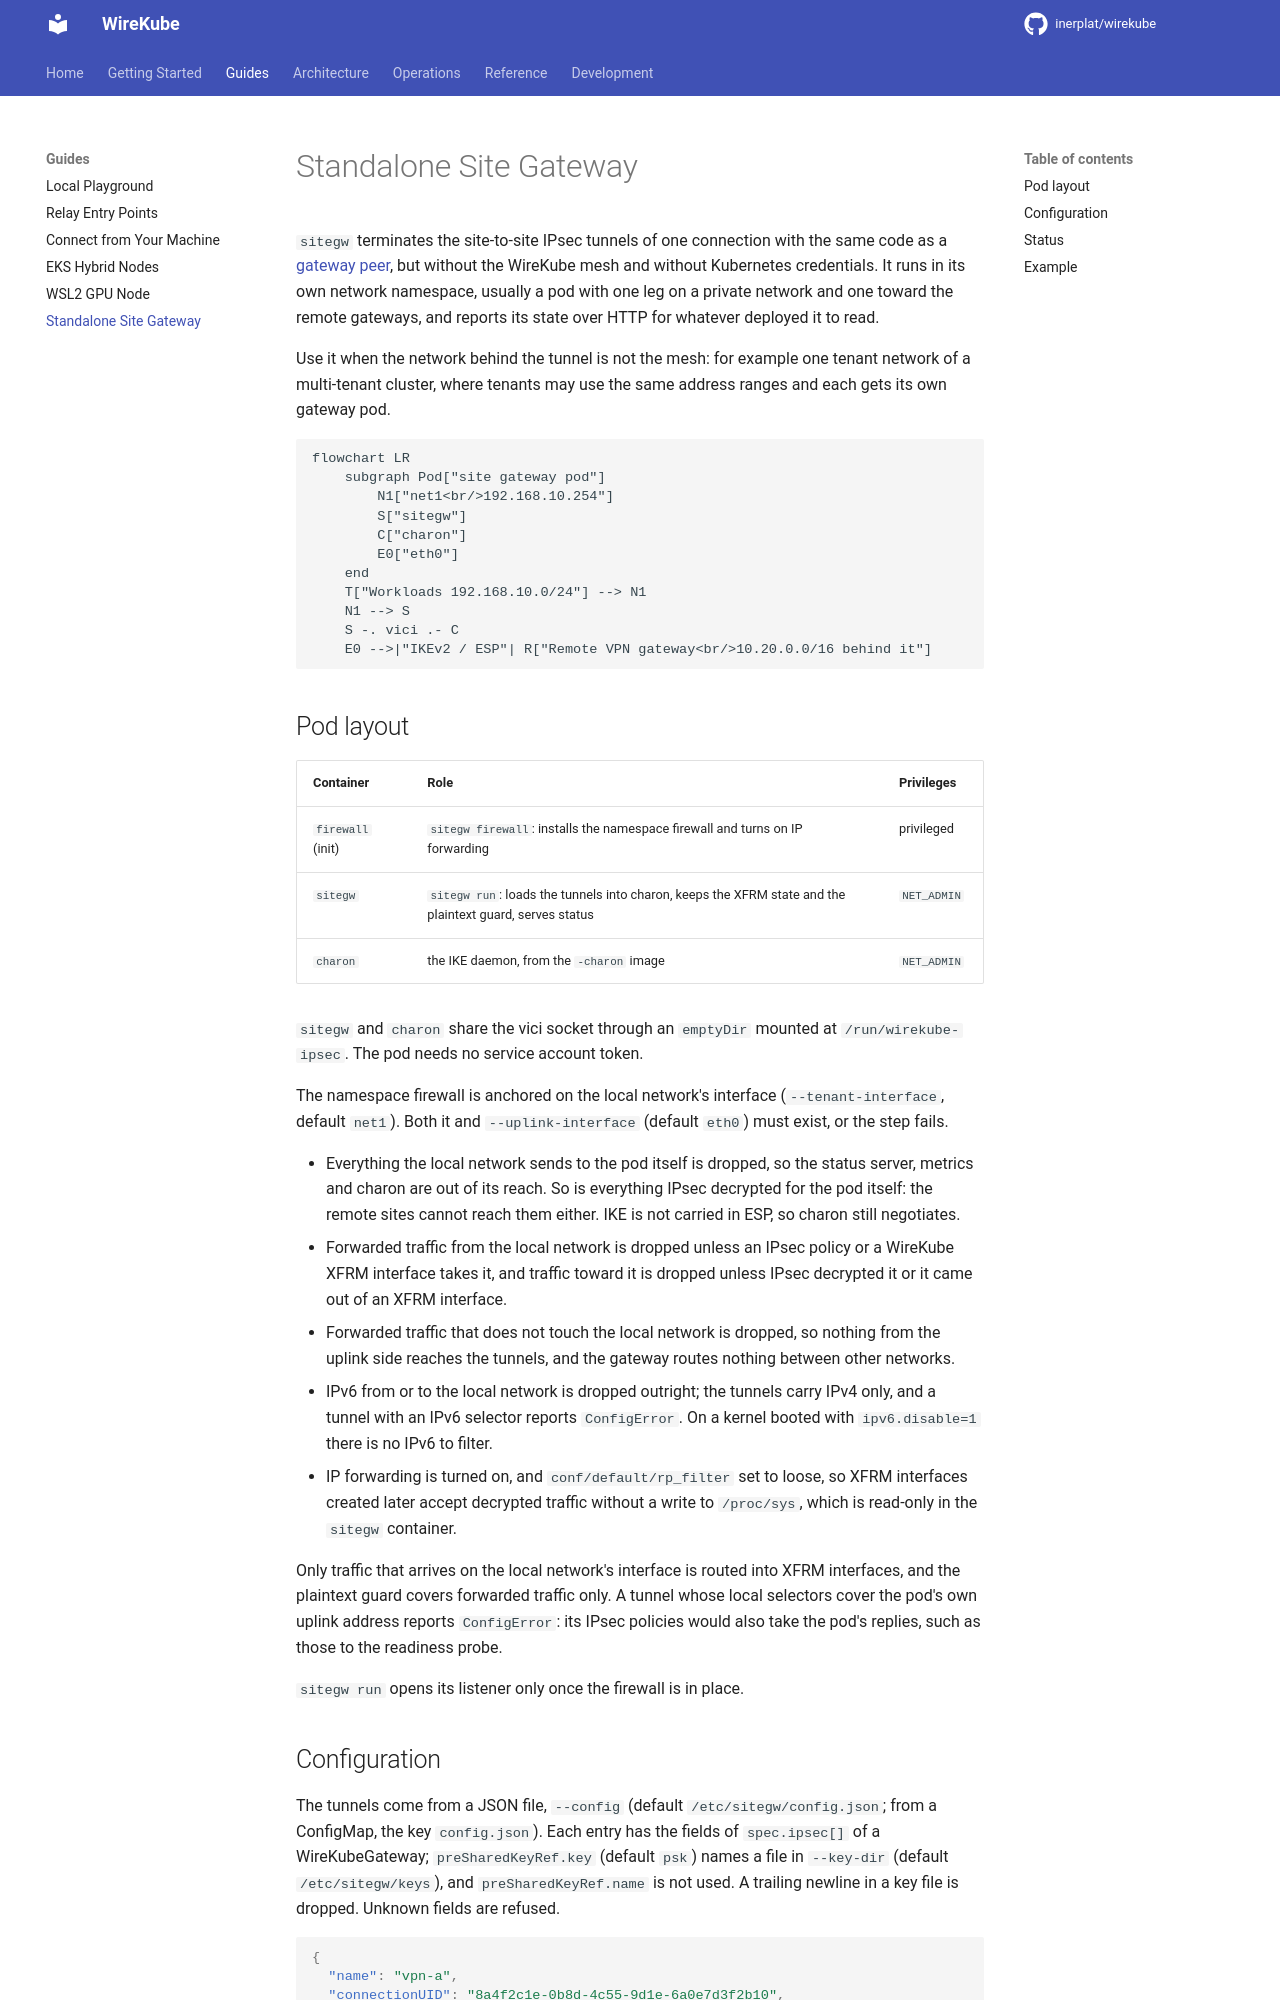

repository: inerplat/wirekube · page: guides/site-gateway/index.html · generator: mkdocs

# Standalone Site Gateway

`sitegw` terminates the site-to-site IPsec tunnels of one connection with the
same code as a [gateway peer](../architecture/ipsec.md), but without the
WireKube mesh and without Kubernetes credentials. It runs in its own network
namespace, usually a pod with one leg on a private network and one toward
the remote gateways, and reports its state over HTTP for whatever deployed
it to read.

Use it when the network behind the tunnel is not the mesh: for example one
tenant network of a multi-tenant cluster, where tenants may use the same
address ranges and each gets its own gateway pod.

```mermaid
flowchart LR
    subgraph Pod["site gateway pod"]
        N1["net1<br/>192.168.10.254"]
        S["sitegw"]
        C["charon"]
        E0["eth0"]
    end
    T["Workloads 192.168.10.0/24"] --> N1
    N1 --> S
    S -. vici .- C
    E0 -->|"IKEv2 / ESP"| R["Remote VPN gateway<br/>10.20.0.0/16 behind it"]
```

## Pod layout

| Container | Role | Privileges |
|-----------|------|------------|
| `firewall` (init) | `sitegw firewall`: installs the namespace firewall and turns on IP forwarding | privileged |
| `sitegw` | `sitegw run`: loads the tunnels into charon, keeps the XFRM state and the plaintext guard, serves status | `NET_ADMIN` |
| `charon` | the IKE daemon, from the `-charon` image | `NET_ADMIN` |

`sitegw` and `charon` share the vici socket through an `emptyDir` mounted at
`/run/wirekube-ipsec`. The pod needs no service account token.

The namespace firewall is anchored on the local network's interface (`--tenant-interface`, default
`net1`). Both it and `--uplink-interface` (default `eth0`) must exist, or the
step fails.

- Everything the local network sends to the pod itself is dropped, so the
  status server, metrics and charon are out of its reach. So is everything
  IPsec decrypted for the pod itself: the remote sites cannot reach them
  either. IKE is not carried in ESP, so charon still negotiates.
- Forwarded traffic from the local network is dropped unless an IPsec
  policy or a WireKube XFRM interface takes it, and traffic toward it is
  dropped unless IPsec decrypted it or it came out of an XFRM interface.
- Forwarded traffic that does not touch the local network is dropped, so
  nothing from the uplink side reaches the tunnels, and the gateway routes
  nothing between other networks.
- IPv6 from or to the local network is dropped outright; the tunnels carry
  IPv4 only, and a tunnel with an IPv6 selector reports `ConfigError`. On a
  kernel booted with `ipv6.disable=1` there is no IPv6 to filter.
- IP forwarding is turned on, and `conf/default/rp_filter` set to loose, so
  XFRM interfaces created later accept decrypted traffic without a write to
  `/proc/sys`, which is read-only in the `sitegw` container.

Only traffic that arrives on the local network's interface is routed into
XFRM interfaces, and the plaintext guard covers forwarded traffic only. A
tunnel whose local selectors cover the pod's own uplink address reports
`ConfigError`: its IPsec policies would also take the pod's replies, such
as those to the readiness probe.

`sitegw run` opens its listener only once the firewall is in place.
